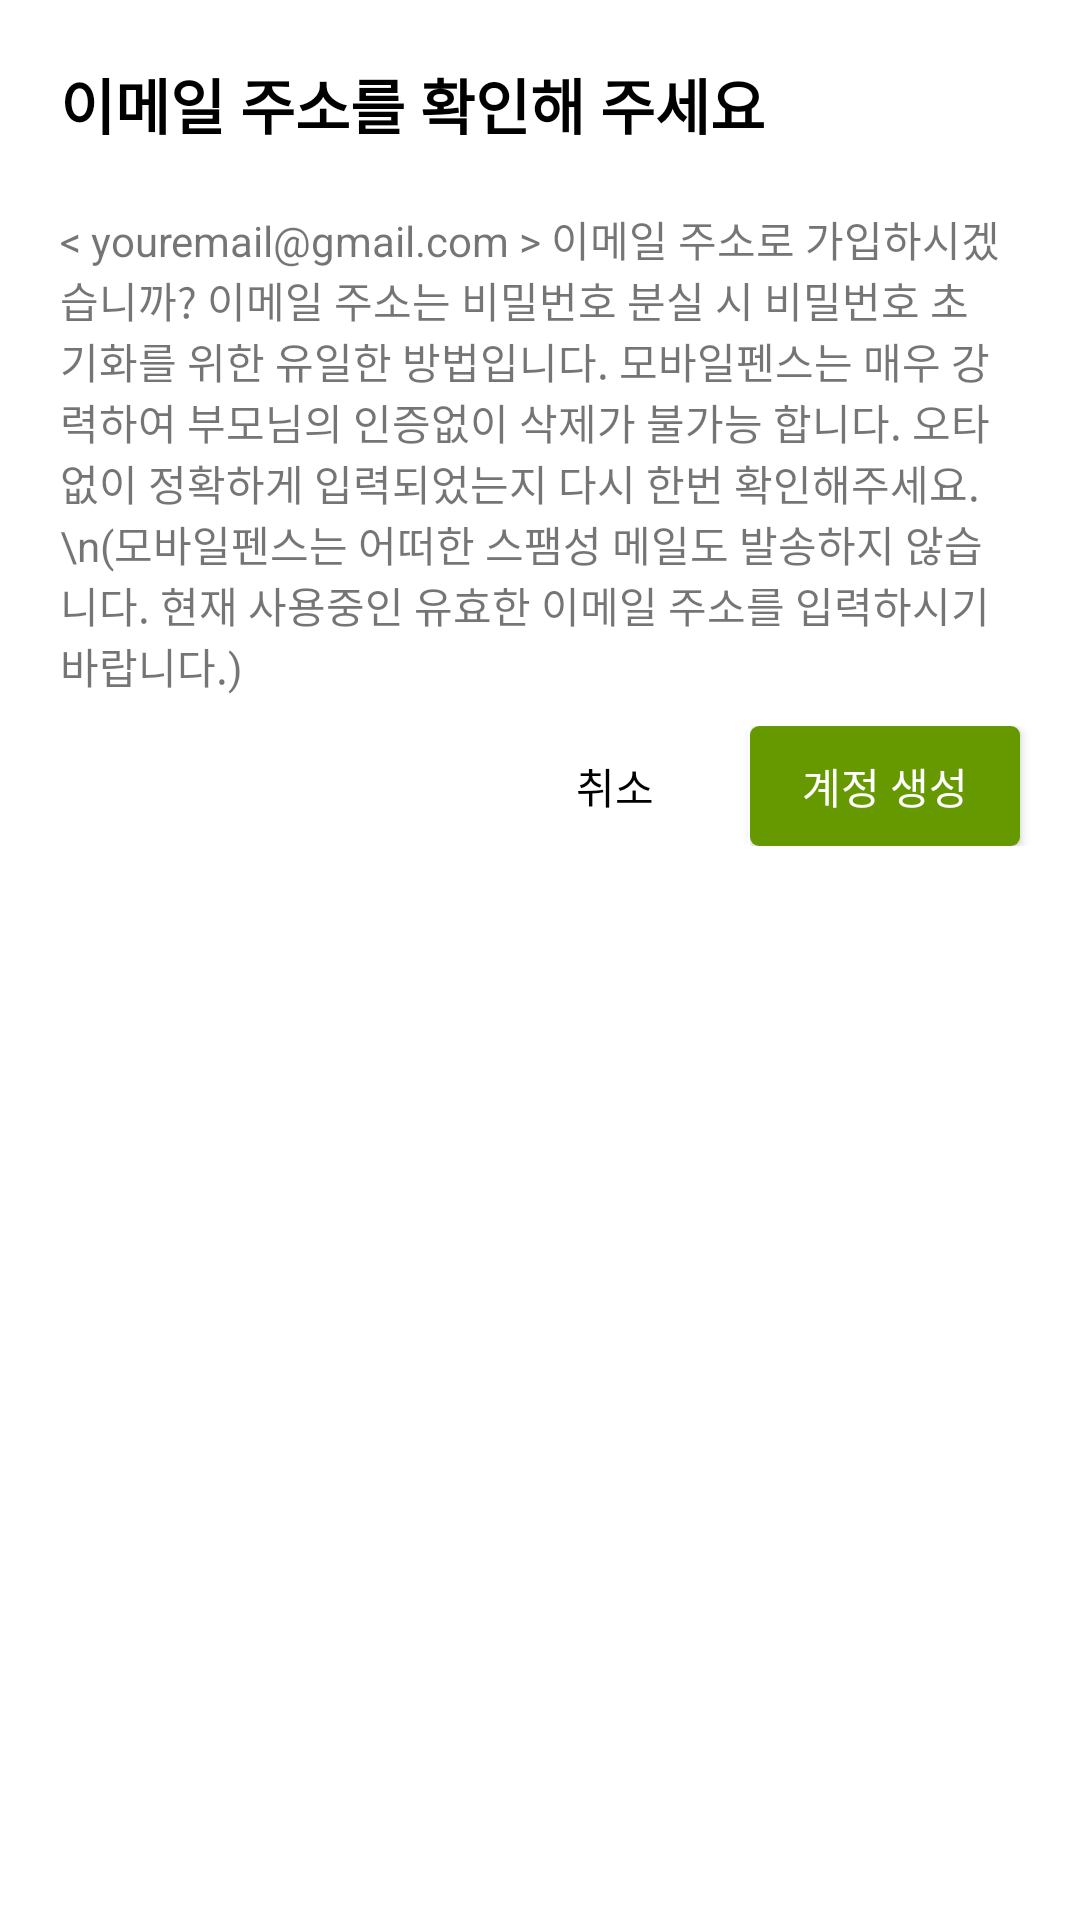

Layout XML and referenced resources for this Android screen:
<!-- AndroidManifest.xml: application theme Theme.Prototype07312 -->
<!-- res/layout/custom_dialog_confirm_account.xml -->
<?xml version="1.0" encoding="utf-8"?>
<LinearLayout xmlns:android="http://schemas.android.com/apk/res/android"
    xmlns:app="http://schemas.android.com/apk/res-auto"
    xmlns:tools="http://schemas.android.com/tools"
    android:layout_width="match_parent"
    android:layout_height="wrap_content"
    android:layout_marginStart="10dp"
    android:layout_marginEnd="10dp"
    android:background="@drawable/back_item3_no_storke"
    android:orientation="vertical"
    android:paddingBottom="10dp">

    <TextView
        android:layout_width="match_parent"
        android:layout_height="wrap_content"
        android:padding="20dp"
        android:text="이메일 주소를 확인해 주세요"
        android:textColor="@color/black"
        android:textSize="20sp"
        android:textStyle="bold" />

    <TextView
        android:layout_width="match_parent"
        android:layout_height="wrap_content"
        android:paddingStart="20dp"
        android:paddingEnd="20dp"
        android:text="&lt; youremail@gmail.com &gt; 이메일 주소로 가입하시겠습니까? 이메일 주소는 비밀번호 분실 시 비밀번호 초기화를 위한 유일한 방법입니다. 모바일펜스는 매우 강력하여 부모님의 인증없이 삭제가 불가능 합니다. 오타없이 정확하게 입력되었는지 다시 한번 확인해주세요.\n(모바일펜스는 어떠한 스팸성 메일도 발송하지 않습니다. 현재 사용중인 유효한 이메일 주소를 입력하시기 바랍니다.)" />

    <LinearLayout
        android:layout_width="match_parent"
        android:layout_height="wrap_content"
        android:layout_marginTop="10dp"
        android:gravity="end"
        android:orientation="horizontal">

        <androidx.appcompat.widget.AppCompatButton
            android:id="@+id/disagree"
            android:layout_width="90dp"
            android:layout_height="40dp"
            android:layout_gravity="end"
            android:background="@drawable/custom_button5"
            android:text="취소"
            android:textColor="@color/black"
            tools:ignore="TouchTargetSizeCheck" />

        <androidx.appcompat.widget.AppCompatButton
            android:id="@+id/agree"
            android:layout_width="90dp"
            android:layout_height="40dp"
            android:layout_gravity="end"
            android:layout_marginEnd="20dp"
            android:background="@drawable/custom_button2"
            android:text="계정 생성"
            android:textColor="@color/white"
            tools:ignore="TouchTargetSizeCheck" />

    </LinearLayout>

</LinearLayout>
<!-- resources referenced by this layout -->
<resources>
  <color name="black">#FF000000</color>
  <color name="white">#FFFFFFFF</color>
  <!-- drawable back_item3_no_storke (drawable) -->
  <?xml version="1.0" encoding="utf-8"?>
  <selector xmlns:android="http://schemas.android.com/apk/res/android">
      <item>
          <shape>
              <solid
                  android:color="@color/white"/>
  
              <corners
                  android:bottomLeftRadius="20dp"
                  android:bottomRightRadius="20dp"
                  android:topRightRadius="20dp"
                  android:topLeftRadius="20dp"/>
          </shape>
      </item>
  
  </selector>
  <!-- drawable custom_button2 (drawable) -->
  <?xml version="1.0" encoding="utf-8"?>
  <ripple xmlns:android="http://schemas.android.com/apk/res/android"
      android:color="@android:color/darker_gray">
  
      <item android:id="@android:id/background">
  
          <shape android:shape="rectangle">
              <solid android:color="@color/green" />
  
              <corners android:radius="3dp" />
  
  
          </shape>
      </item>
  </ripple>
  <!-- drawable custom_button5 (drawable) -->
  <?xml version="1.0" encoding="utf-8"?>
  <ripple xmlns:android="http://schemas.android.com/apk/res/android"
      android:color="@android:color/darker_gray">
  
      <item android:id="@android:id/background">
  
          <shape android:shape="rectangle">
              <stroke
                  android:width="0.5dp"
                  android:color="@android:color/white">
              </stroke>
              <padding
                  android:left="0dp"
                  android:right="0dp"
                  android:top="0dp"
                  android:bottom="0dp"/>
              <corners android:radius="0dp" />
          </shape>
      </item>
  </ripple>
  <style name="Theme.Prototype07312" parent="Theme.MaterialComponents.Light.NoActionBar">
          
          <item name="colorPrimary">@color/purple_500</item>
          <item name="colorPrimaryVariant">@color/purple_700</item>
          <item name="colorOnPrimary">@color/white</item>
          
          <item name="colorSecondary">@color/teal_200</item>
          <item name="colorSecondaryVariant">@color/teal_700</item>
          <item name="colorOnSecondary">@color/black</item>
          
          <item name="android:statusBarColor" tools:targetApi="l">?attr/colorPrimaryVariant</item>
          
          <item name="android:windowBackground">@android:color/white</item>
      </style>
  <color name="green">#669900</color>
  <color name="purple_500">#FF6200EE</color>
  <color name="purple_700">#FF3700B3</color>
  <color name="teal_200">#FF03DAC5</color>
  <color name="teal_700">#FF018786</color>
</resources>
